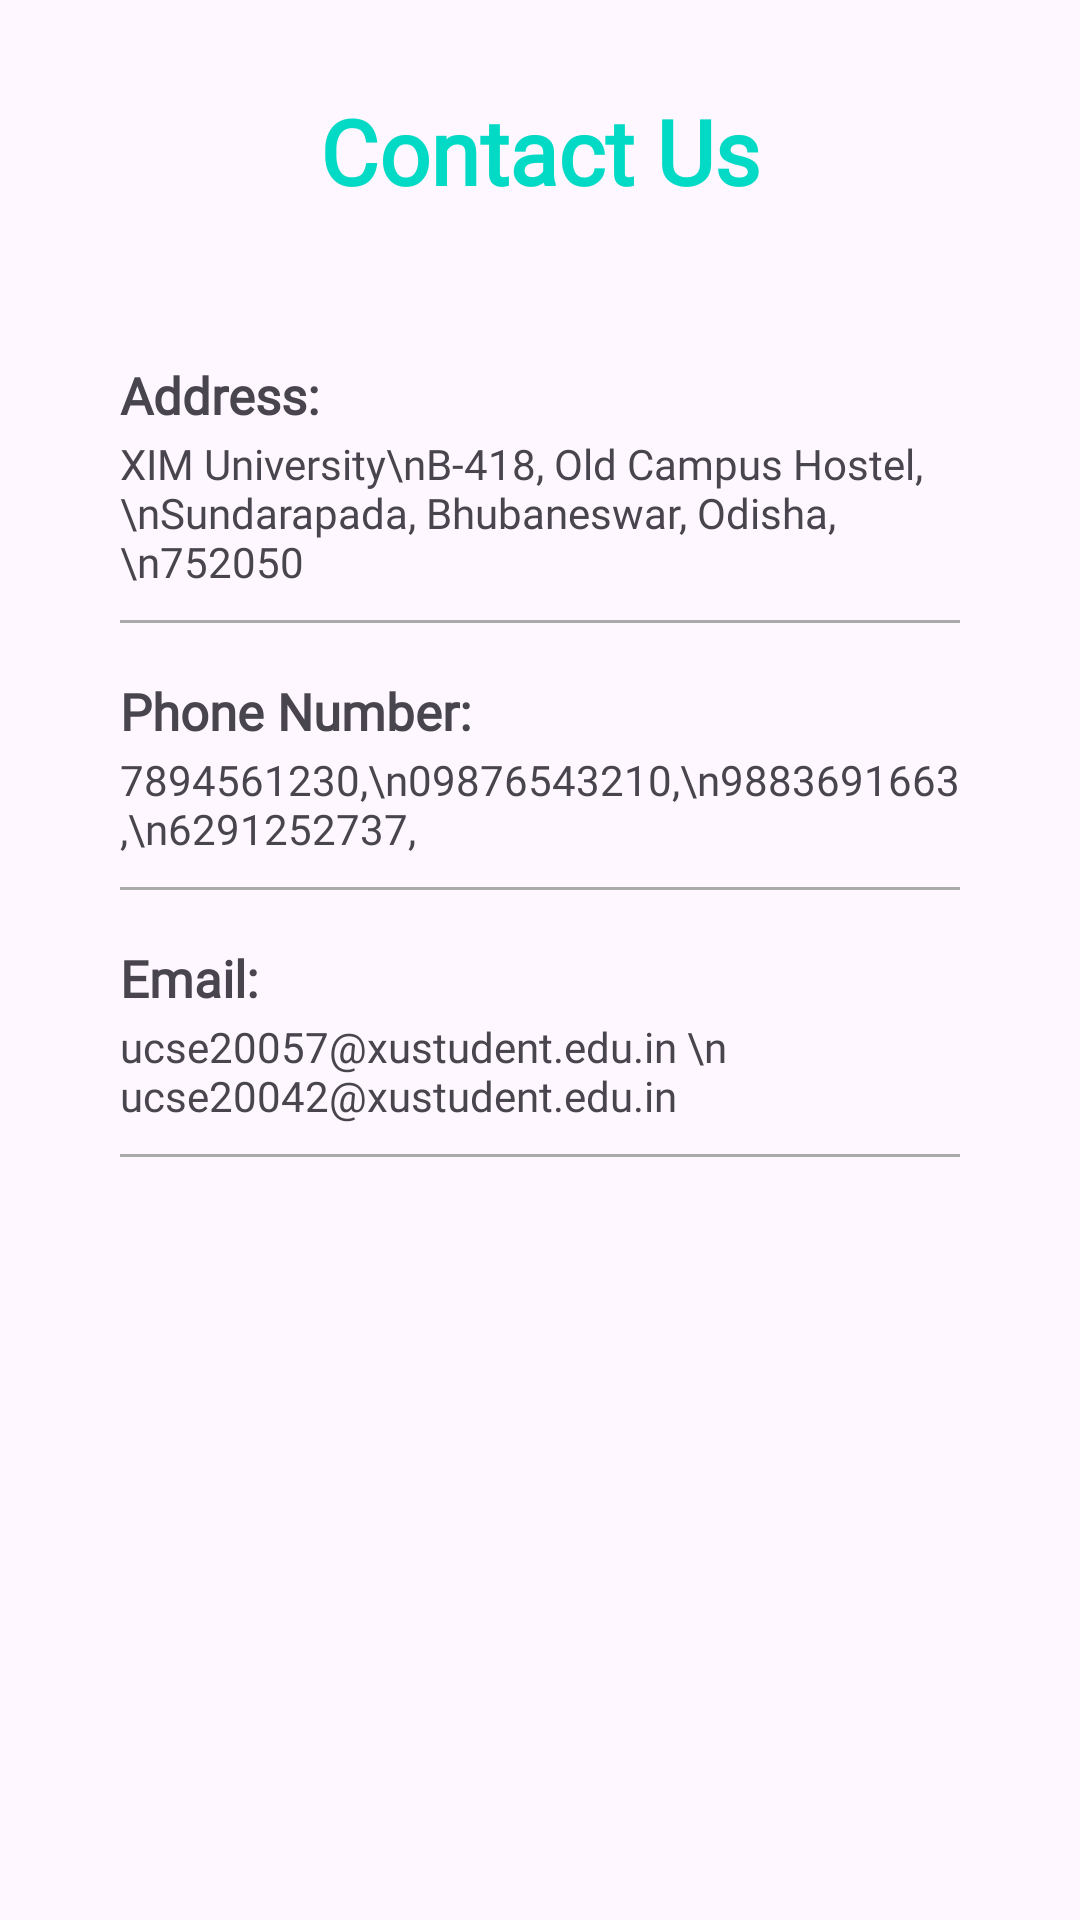

Write the Android layout XML for this screen, with the resource values it uses.
<!-- AndroidManifest.xml: application theme Theme.NewLook -->
<!-- res/layout/fragment_contact_us.xml -->
<?xml version="1.0" encoding="utf-8"?>
<FrameLayout xmlns:android="http://schemas.android.com/apk/res/android"
    xmlns:tools="http://schemas.android.com/tools"
    android:layout_width="match_parent"
    android:layout_height="match_parent"
    xmlns:app="http://schemas.android.com/apk/res-auto"
    tools:context=".shared.fragments.ContactUs">

    
    <ScrollView
        android:id="@+id/scrollView2"
        android:layout_width="match_parent"
        android:layout_height="wrap_content"
        android:fillViewport="true"
        app:layout_constraintBottom_toBottomOf="parent"
        >

        <LinearLayout
            android:id="@+id/ContainerLayout"
            android:layout_width="match_parent"
            android:layout_height="200dp"
            android:paddingHorizontal="20dp"

            android:orientation="vertical"
            >


            <androidx.constraintlayout.widget.ConstraintLayout
                android:id="@+id/projecthead"
                android:layout_width="match_parent"
                android:layout_height="wrap_content">

                <TextView
                    android:id="@+id/project_details_head"
                    android:layout_width="match_parent"
                    android:layout_height="wrap_content"
                    android:fontFamily="@font/glacial_indifference_regular"
                    android:gravity="center"
                    android:paddingTop="30dp"
                    android:text="Contact Us"
                    android:textColor="@color/teal_200"
                    android:textAlignment="center"
                    android:textFontWeight="700"
                    android:textSize="30dp"
                    app:layout_constraintBottom_toBottomOf="parent"
                    app:layout_constraintEnd_toEndOf="parent"
                    app:layout_constraintStart_toStartOf="parent"
                    app:layout_constraintTop_toTopOf="parent" />
            </androidx.constraintlayout.widget.ConstraintLayout>
            <androidx.constraintlayout.widget.ConstraintLayout
                android:id="@+id/details_body"
                android:layout_width="match_parent"
                android:layout_height="wrap_content"
                android:layout_marginTop="40dp"
                android:paddingHorizontal="20dp">



                <LinearLayout
                    android:layout_width="match_parent"
                    android:layout_height="wrap_content"
                    android:orientation="vertical"
                    app:layout_constraintBottom_toBottomOf="parent"
                    app:layout_constraintTop_toTopOf="parent">

                    <LinearLayout
                        android:layout_width="match_parent"
                        android:layout_height="wrap_content"
                        android:paddingVertical="8dp"
                        android:orientation="vertical">

                        <TextView
                            android:layout_width="match_parent"
                            android:layout_height="wrap_content"
                            android:fontFamily="@font/glacial_iindiference"
                            android:textFontWeight="1000"
                            android:textSize="17dp"
                            android:paddingVertical="2dp"
                            android:text="Address:"/>


                        <TextView
                            android:layout_width="wrap_content"
                            android:layout_height="wrap_content"
                            android:fontFamily="@font/glacial_indifference_regular"
                            android:text="XIM University\nB-418, Old Campus Hostel,\nSundarapada, Bhubaneswar, Odisha,\n752050" />

                        <View
                            android:layout_width="match_parent"
                            android:layout_marginTop="10dp"
                            android:layout_height="1dp"
                            android:background="@android:color/darker_gray" />

                    </LinearLayout>

                    <LinearLayout
                        android:layout_width="match_parent"
                        android:layout_height="wrap_content"
                        android:paddingVertical="8dp"
                        android:orientation="vertical">

                        <TextView
                            android:layout_width="match_parent"
                            android:layout_height="wrap_content"
                            android:fontFamily="@font/glacial_iindiference"
                            android:textFontWeight="1000"
                            android:textSize="17dp"
                            android:paddingVertical="2dp"
                            android:text="Phone Number:"/>


                        <TextView
                            android:layout_width="wrap_content"
                            android:layout_height="wrap_content"
                            android:fontFamily="@font/glacial_indifference_regular"
                            android:text="7894561230,\n09876543210,\n9883691663,\n6291252737, " />

                        <View
                            android:layout_width="match_parent"
                            android:layout_marginTop="10dp"
                            android:layout_height="1dp"
                            android:background="@android:color/darker_gray" />
                    </LinearLayout>

                    <LinearLayout
                        android:layout_width="match_parent"
                        android:layout_height="wrap_content"
                        android:paddingVertical="8dp"
                        android:orientation="vertical">

                        <TextView
                            android:layout_width="match_parent"
                            android:layout_height="wrap_content"
                            android:fontFamily="@font/glacial_iindiference"
                            android:textFontWeight="1000"
                            android:textSize="17dp"
                            android:paddingVertical="2dp"
                            android:text="Email:"/>


                        <TextView
                            android:layout_width="wrap_content"
                            android:layout_height="wrap_content"
                            android:fontFamily="@font/glacial_indifference_regular"
                            android:text="ucse20057@xustudent.edu.in \n ucse20042@xustudent.edu.in"/>

                        <View
                            android:layout_width="match_parent"
                            android:layout_marginTop="10dp"
                            android:layout_height="1dp"
                            android:background="@android:color/darker_gray" />
                    </LinearLayout>




                </LinearLayout>




            </androidx.constraintlayout.widget.ConstraintLayout>


        </LinearLayout>

    </ScrollView>

</FrameLayout>
<!-- resources referenced by this layout -->
<resources>
  <color name="teal_200">#FF03DAC5</color>
  <style name="Theme.NewLook" parent="Base.Theme.NewLook" />
  <style name="Base.Theme.NewLook" parent="Theme.Material3.DayNight.NoActionBar">
          
          
      </style>
</resources>
